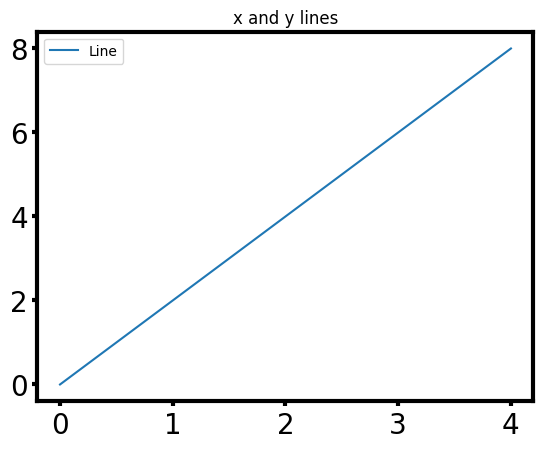

The matplotlib source for this figure:
import numpy as np
import matplotlib.pyplot as plt
from matplotlib import rc


plt.rcParams['xtick.labelsize']=20      # change the tick label size for x axis
plt.rcParams['ytick.labelsize']=20      # change the tick label size for x axis
plt.rcParams['axes.linewidth']=3        # change the line width of the axis
plt.rcParams['xtick.major.width'] = 3   # change the tick line width of x axis
plt.rcParams['ytick.major.width'] = 3   # change the tick line width of y axis 
rc('text', usetex=False)                # disable LaTeX rendering in plots
rc('font',**{'family':'DejaVu Sans'})   # set the font of the plot to be DejaVu Sans

x = np.array([0,1,2,3,4])
y = np.array([0,2,4,6,8])

plt.plot(x, y)
plt.title("x and y lines")

# Adding the legends
plt.legend(["Line"])
plt.show()